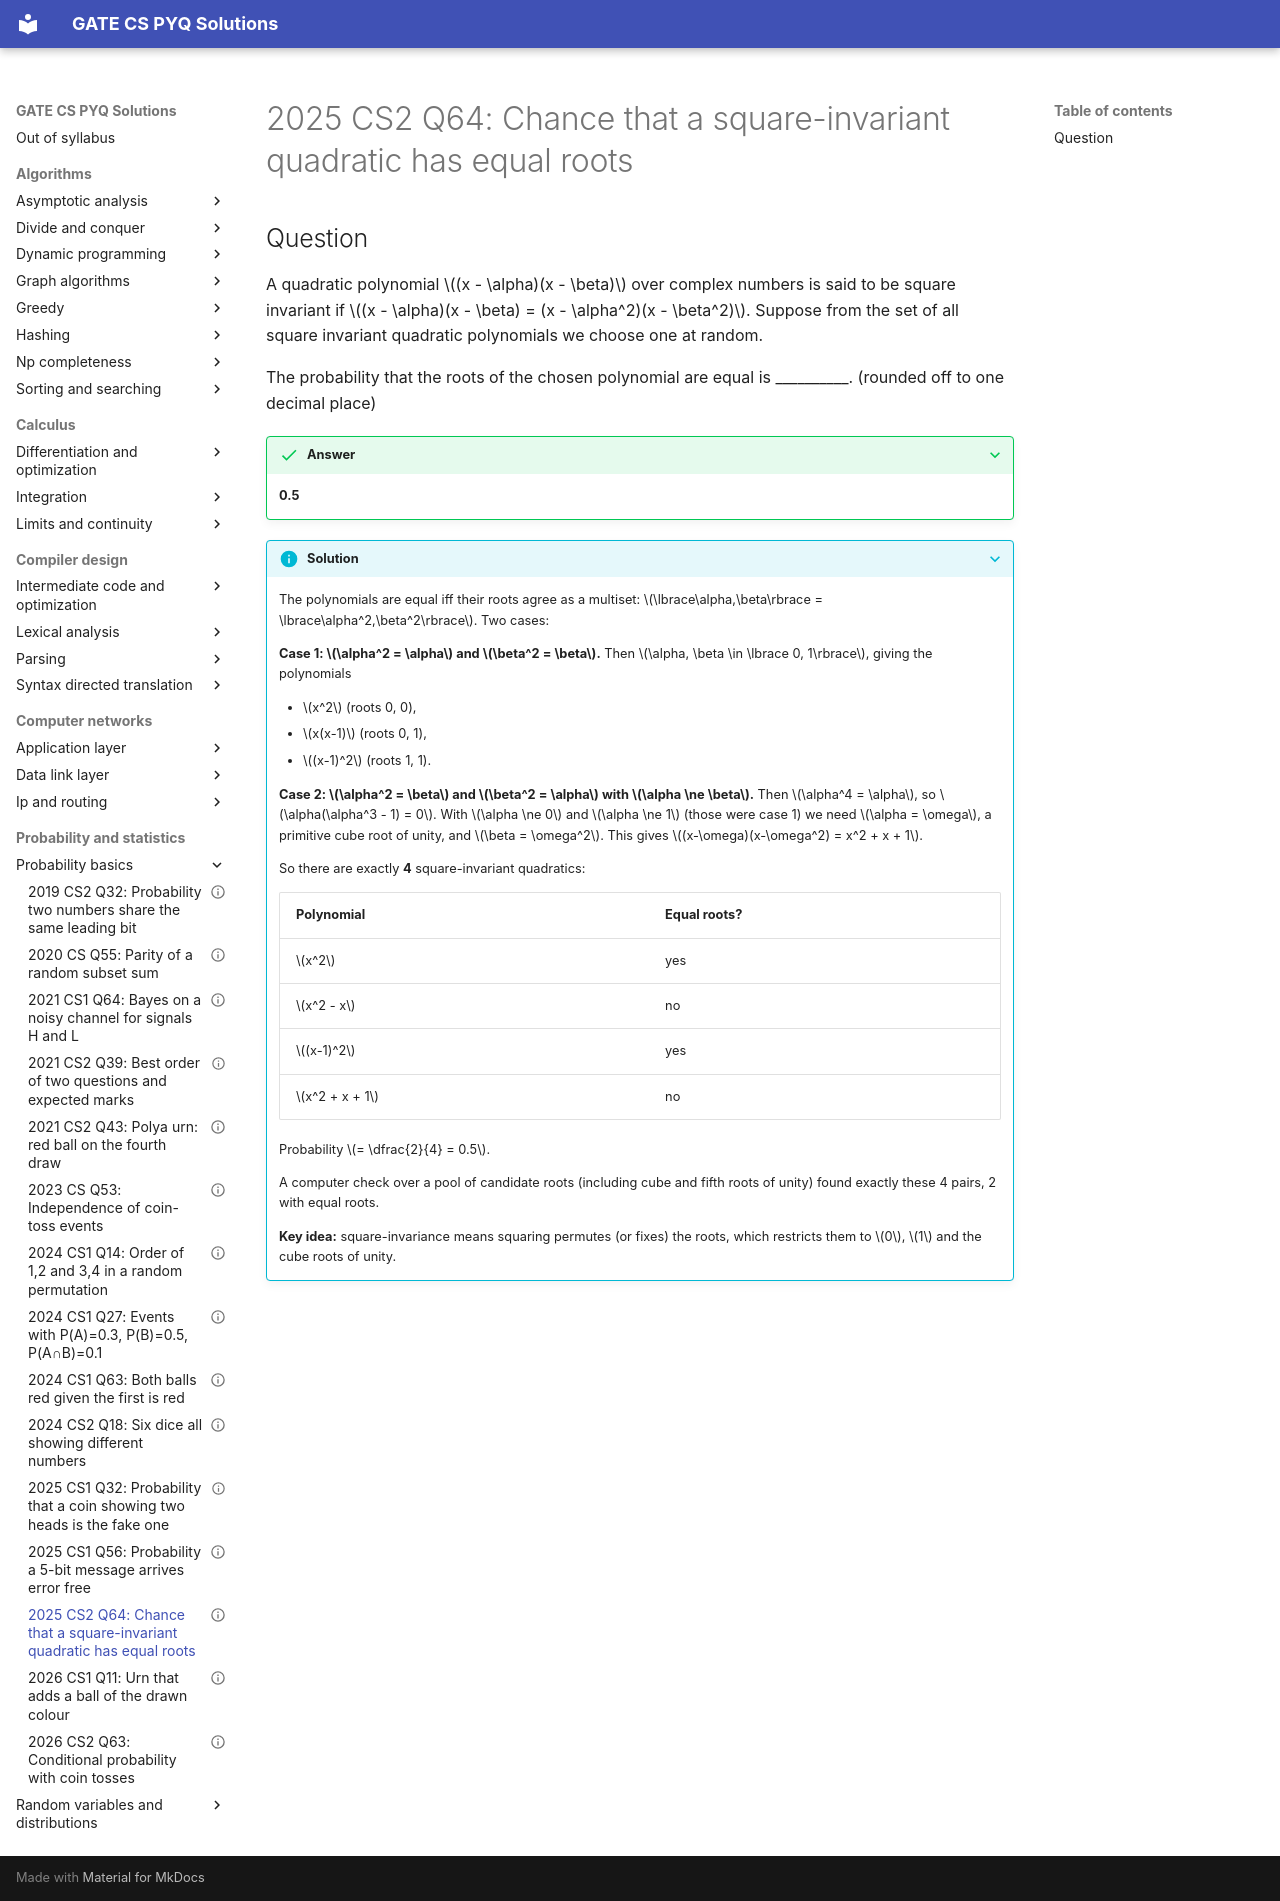

repository: saheenusman/GATE-PYQs · page: probability-and-statistics/probability-basics/2025-set2-q64/index.html · generator: mkdocs

---
title: "2025 CS2 Q64: Chance that a square-invariant quadratic has equal roots"
year: 2025
set: 2
paper: CS2
q_no: 64
subject: probability-and-statistics
topic: probability-basics
also: []
marks: 2
type: NAT
official_answer: "0.5"
status: verified
---

# 2025 CS2 Q64: Chance that a square-invariant quadratic has equal roots

## Question

A quadratic polynomial $(x - \alpha)(x - \beta)$ over complex numbers is said to be square invariant if $(x - \alpha)(x - \beta) = (x - \alpha^2)(x - \beta^2)$. Suppose from the set of all square invariant quadratic polynomials we choose one at random.

The probability that the roots of the chosen polynomial are equal is __________. (rounded off to one decimal place)

<details class="success" markdown="1">
<summary>Answer</summary>

**0.5**

</details>

<details class="info" markdown="1">
<summary>Solution</summary>

The polynomials are equal iff their roots agree as a multiset: $\lbrace\alpha,\beta\rbrace = \lbrace\alpha^2,\beta^2\rbrace$. Two cases:

**Case 1: $\alpha^2 = \alpha$ and $\beta^2 = \beta$.** Then $\alpha, \beta \in \lbrace 0, 1\rbrace$, giving the polynomials

- $x^2$ (roots 0, 0),
- $x(x-1)$ (roots 0, 1),
- $(x-1)^2$ (roots 1, 1).

**Case 2: $\alpha^2 = \beta$ and $\beta^2 = \alpha$ with $\alpha \ne \beta$.** Then $\alpha^4 = \alpha$, so $\alpha(\alpha^3 - 1) = 0$. With $\alpha \ne 0$ and $\alpha \ne 1$ (those were case 1) we need $\alpha = \omega$, a primitive cube root of unity, and $\beta = \omega^2$. This gives $(x-\omega)(x-\omega^2) = x^2 + x + 1$.

So there are exactly **4** square-invariant quadratics:

| Polynomial | Equal roots? |
|---|---|
| $x^2$ | yes |
| $x^2 - x$ | no |
| $(x-1)^2$ | yes |
| $x^2 + x + 1$ | no |

Probability $= \dfrac{2}{4} = 0.5$.

A computer check over a pool of candidate roots (including cube and fifth roots of unity) found exactly these 4 pairs, 2 with equal roots.

**Key idea:** square-invariance means squaring permutes (or fixes) the roots, which restricts them to $0$, $1$ and the cube roots of unity.

</details>
